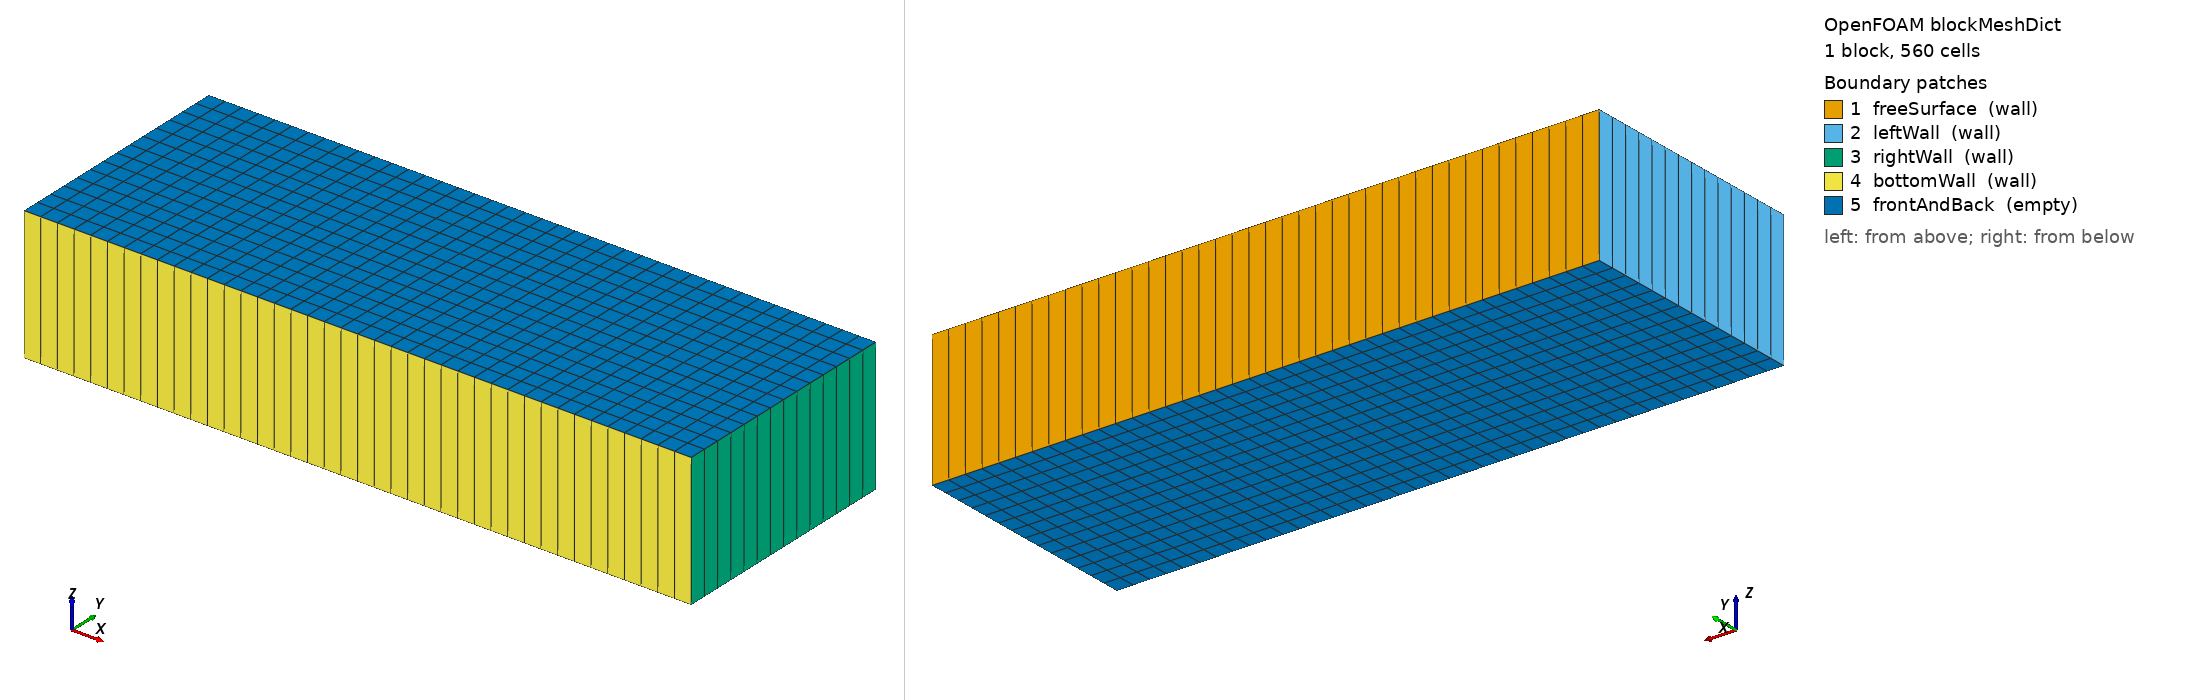

OpenFOAM case: the mesh blockMesh builds from blockMeshDict, 1 block(s), 560 cells. Boundary patches (legend numbers): 1 freeSurface (wall), 2 leftWall (wall), 3 rightWall (wall), 4 bottomWall (wall), 5 frontAndBack (empty). Left view from above one corner, right view from below the opposite corner. Boundary conditions: 7 field file(s) under 0/ or 0.orig/; 5 of 5 drawn patches have an entry in a shipped field file.

=== system/blockMeshDict ===
/*--------------------------------*- C++ -*----------------------------------*\
| =========                 |                                                 |
| \\      /  F ield         | OpenFOAM: The Open Source CFD Toolbox           |
|  \\    /   O peration     | Version:  v2306                                 |
|   \\  /    A nd           | Website:  www.openfoam.com                      |
|    \\/     M anipulation  |                                                 |
\*---------------------------------------------------------------------------*/
FoamFile
{
    version     2.0;
    format      ascii;
    class       dictionary;
    object      blockMeshDict;
}
// * * * * * * * * * * * * * * * * * * * * * * * * * * * * * * * * * * * * * //

scale   1;

vertices
(
    (-4.22 -0.9 0)
    (0.78 -0.9 0)
    (0.78 0.9 0)
    (-4.22 0.9 0)
    (-4.22 -0.9 1)
    (0.78 -0.9 1)
    (0.78 0.9 1)
    (-4.22 0.9 1)
);

blocks
(
    hex (0 1 2 3 4 5 6 7) (40 14 1) simpleGrading (1 1 1)
);

edges
(
);

boundary
(
    freeSurface
    {
        type wall;
        faces
        (
            (3 7 6 2)
        );
    }
    leftWall
    {
        type wall;
        faces
        (
            (0 4 7 3)
        );
    }
    rightWall
    {
        type wall;
        faces
        (
            (2 6 5 1)
        );
    }
    bottomWall
    {
        type wall;
        faces
        (
            (1 5 4 0)
        );
    }

    frontAndBack
    {
        type empty;
        faces
        (
            (0 3 2 1)
            (4 5 6 7)
        );
    }
);

mergePatchPairs
(
);


// ************************************************************************* //


=== system/controlDict ===
/*--------------------------------*- C++ -*----------------------------------*\
| =========                 |                                                 |
| \\      /  F ield         | OpenFOAM: The Open Source CFD Toolbox           |
|  \\    /   O peration     | Version:  v2306                                 |
|   \\  /    A nd           | Website:  www.openfoam.com                      |
|    \\/     M anipulation  |                                                 |
\*---------------------------------------------------------------------------*/
FoamFile
{
    version     2.0;
    format      ascii;
    class       dictionary;
    object      controlDict;
}
// * * * * * * * * * * * * * * * * * * * * * * * * * * * * * * * * * * * * * //

libs            (fvMotionSolvers);

application     interFoam;

startFrom       startTime;

startTime       0;

stopAt          endTime;

endTime         12;

deltaT          0.01;

writeControl    adjustable;

writeInterval   12;

purgeWrite      0;

writeFormat     binary;

writePrecision  6;

writeCompression off;

timeFormat      general;

timePrecision   6;

runTimeModifiable yes;

adjustTimeStep  yes;

maxCo           0.03125;
maxAlphaCo      0.03125;

maxDeltaT       0.1;

functions
{


interfaceHeight1
{
    // Mandatory entries (unmodifiable)
    type            interfaceHeight;
    libs            (fieldFunctionObjects);

    // Mandatory entries (runtime modifiable)
    locations       ((-1.8 0 0) (-0.6 0 0) (0.6 0 0));

    // Optional entries (runtime modifiable)
    alpha           alpha.water;
    liquid          true;
    direction       (0 1 0);
    interpolationScheme    cellPoint;

    // Optional (inherited) entries
    writePrecision  8;
    writeToFile     true;
    useUserTime     true;
    region          region0;
    enabled         true;
    log             true;
    timeStart       0;
    timeEnd         1000;
    executeControl  timeStep;
    executeInterval 1;
    writeControl    timeStep;
    writeInterval   1;
}
   
};


// ************************************************************************* //


=== 0.orig/U ===
/*--------------------------------*- C++ -*----------------------------------*\
| =========                 |                                                 |
| \\      /  F ield         | OpenFOAM: The Open Source CFD Toolbox           |
|  \\    /   O peration     | Version:  v2306                                 |
|   \\  /    A nd           | Website:  www.openfoam.com                      |
|    \\/     M anipulation  |                                                 |
\*---------------------------------------------------------------------------*/
FoamFile
{
    version     2.0;
    format      ascii;
    class       volVectorField;
    object      U;
}
// * * * * * * * * * * * * * * * * * * * * * * * * * * * * * * * * * * * * * //

dimensions      [0 1 -1 0 0 0 0];

internalField   uniform (0 0 0);

boundaryField
{
    freeSurface
    {
        type            pressureInletOutletVelocity;
        value           uniform (0 0 0);
    }

    leftWall
    {
        type            movingWallVelocity;
        value           uniform (0 0 0);
    }

    rightWall
    {
        type            noSlip;
    }

    bottomWall
    {
        type            noSlip;
    }





    frontAndBack
    {
        type            empty;
    }
}


// ************************************************************************* //


=== 0.orig/alpha.water ===
/*--------------------------------*- C++ -*----------------------------------*\
| =========                 |                                                 |
| \\      /  F ield         | OpenFOAM: The Open Source CFD Toolbox           |
|  \\    /   O peration     | Version:  v2312                                 |
|   \\  /    A nd           | Website:  www.openfoam.com                      |
|    \\/     M anipulation  |                                                 |
\*---------------------------------------------------------------------------*/
FoamFile
{
    version     2.0;
    format      ascii;
    class       volScalarField;
    object      alpha.water;
}
// * * * * * * * * * * * * * * * * * * * * * * * * * * * * * * * * * * * * * //

dimensions      [0 0 0 0 0 0 0];

internalField   uniform 0;

boundaryField
{
    leftWall
    {
        type            zeroGradient;
    }

    rightWall
    {
        type            zeroGradient;
    }

    bottomWall
    {
        type            zeroGradient;
    }

    frontAndBack
    {
        type            empty;
    }

    freeSurface
    {
        type            inletOutlet;
        inletValue      uniform 0;
        value           uniform 0;
    }
}


// ************************************************************************* //


=== 0.orig/p_rgh ===
/*--------------------------------*- C++ -*----------------------------------*\
| =========                 |                                                 |
| \\      /  F ield         | OpenFOAM: The Open Source CFD Toolbox           |
|  \\    /   O peration     | Version:  v2306                                 |
|   \\  /    A nd           | Website:  www.openfoam.com                      |
|    \\/     M anipulation  |                                                 |
\*---------------------------------------------------------------------------*/
FoamFile
{
    version     2.0;
    format      ascii;
    class       volScalarField;
    object      p_rgh;
}
// * * * * * * * * * * * * * * * * * * * * * * * * * * * * * * * * * * * * * //

dimensions      [1 -1 -2 0 0 0 0];

internalField   uniform 0;

boundaryField
{
    freeSurface
    {
        type            totalPressure;
        p0              uniform 0;
    }

    ".*Wall"
    {
        type            fixedFluxPressure;
        value           uniform 0;
    }

    rightWall
    {
        type            fixedFluxPressure;
        value           uniform 0;
    }

    leftWall
    {
        type            fixedFluxPressure;
        value           uniform 0;

    }

    bottomWall
    {
        type            fixedFluxPressure;
        value           uniform 0;
    }


    frontAndBack
    {
        type            empty;
    }
}


// ************************************************************************* //


=== 0.orig/pointDisplacement ===
/*--------------------------------*- C++ -*----------------------------------*\
| =========                 |                                                 |
| \\      /  F ield         | OpenFOAM: The Open Source CFD Toolbox           |
|  \\    /   O peration     | Version:  v2306                                 |
|   \\  /    A nd           | Website:  www.openfoam.com                      |
|    \\/     M anipulation  |                                                 |
\*---------------------------------------------------------------------------*/
FoamFile
{
    version     2.0;
    format      ascii;
    class       pointVectorField;
    object      pointDisplacement;
}
// * * * * * * * * * * * * * * * * * * * * * * * * * * * * * * * * * * * * * //

dimensions      [0 1 0 0 0 0 0];

internalField   uniform (0 0 0);

boundaryField
{
    freeSurface
    {
        type            zeroGradient;
    }

    rightWall
    {
        type            fixedNormalSlip;
        n               (-1 0 0);
    }

    leftWall
    {

    type            timeVaryingUniformFixedValue;
    file "waveMakerS03.csv"; // Example file containing time vs. displacement data
    outOfBounds     clamp; // or 'repeat' for cyclic motion
    value           uniform (0 0 0); // Initial displacement

    }

    bottomWall
    {
        type            zeroGradient;
    }



    frontAndBack
    {
        type            empty;
    }
}


// ************************************************************************* //


=== 0/U ===
/*--------------------------------*- C++ -*----------------------------------*\
| =========                 |                                                 |
| \\      /  F ield         | OpenFOAM: The Open Source CFD Toolbox           |
|  \\    /   O peration     | Version:  2312                                  |
|   \\  /    A nd           | Website:  www.openfoam.com                      |
|    \\/     M anipulation  |                                                 |
\*---------------------------------------------------------------------------*/
FoamFile
{
    version     2.0;
    format      binary;
    arch        "LSB;label=32;scalar=64";
    class       volVectorField;
    location    "0";
    object      U;
}
// * * * * * * * * * * * * * * * * * * * * * * * * * * * * * * * * * * * * * //

dimensions      [0 1 -1 0 0 0 0];

internalField   uniform (0 0 0);

boundaryField
{
    freeSurface
    {
        type            pressureInletOutletVelocity;
        value           uniform (0 0 0);
    }
    leftWall
    {
        type            movingWallVelocity;
        value           uniform (0 0 0);
    }
    rightWall
    {
        type            noSlip;
    }
    bottomWall
    {
        type            noSlip;
    }
    frontAndBack
    {
        type            empty;
    }
}


// ************************************************************************* //


=== 0/p_rgh ===
/*--------------------------------*- C++ -*----------------------------------*\
| =========                 |                                                 |
| \\      /  F ield         | OpenFOAM: The Open Source CFD Toolbox           |
|  \\    /   O peration     | Version:  2312                                  |
|   \\  /    A nd           | Website:  www.openfoam.com                      |
|    \\/     M anipulation  |                                                 |
\*---------------------------------------------------------------------------*/
FoamFile
{
    version     2.0;
    format      binary;
    arch        "LSB;label=32;scalar=64";
    class       volScalarField;
    location    "0";
    object      p_rgh;
}
// * * * * * * * * * * * * * * * * * * * * * * * * * * * * * * * * * * * * * //

dimensions      [1 -1 -2 0 0 0 0];

internalField   uniform 0;

boundaryField
{
    freeSurface
    {
        type            totalPressure;
        rho             rho;
        psi             none;
        gamma           1;
        p0              uniform 0;
        value           uniform 0;
    }
    leftWall
    {
        type            fixedFluxPressure;
        gradient        uniform 0;
        value           uniform 0;
    }
    rightWall
    {
        type            fixedFluxPressure;
        gradient        uniform 0;
        value           uniform 0;
    }
    bottomWall
    {
        type            fixedFluxPressure;
        gradient        uniform 0;
        value           uniform 0;
    }
    frontAndBack
    {
        type            empty;
    }
}


// ************************************************************************* //
